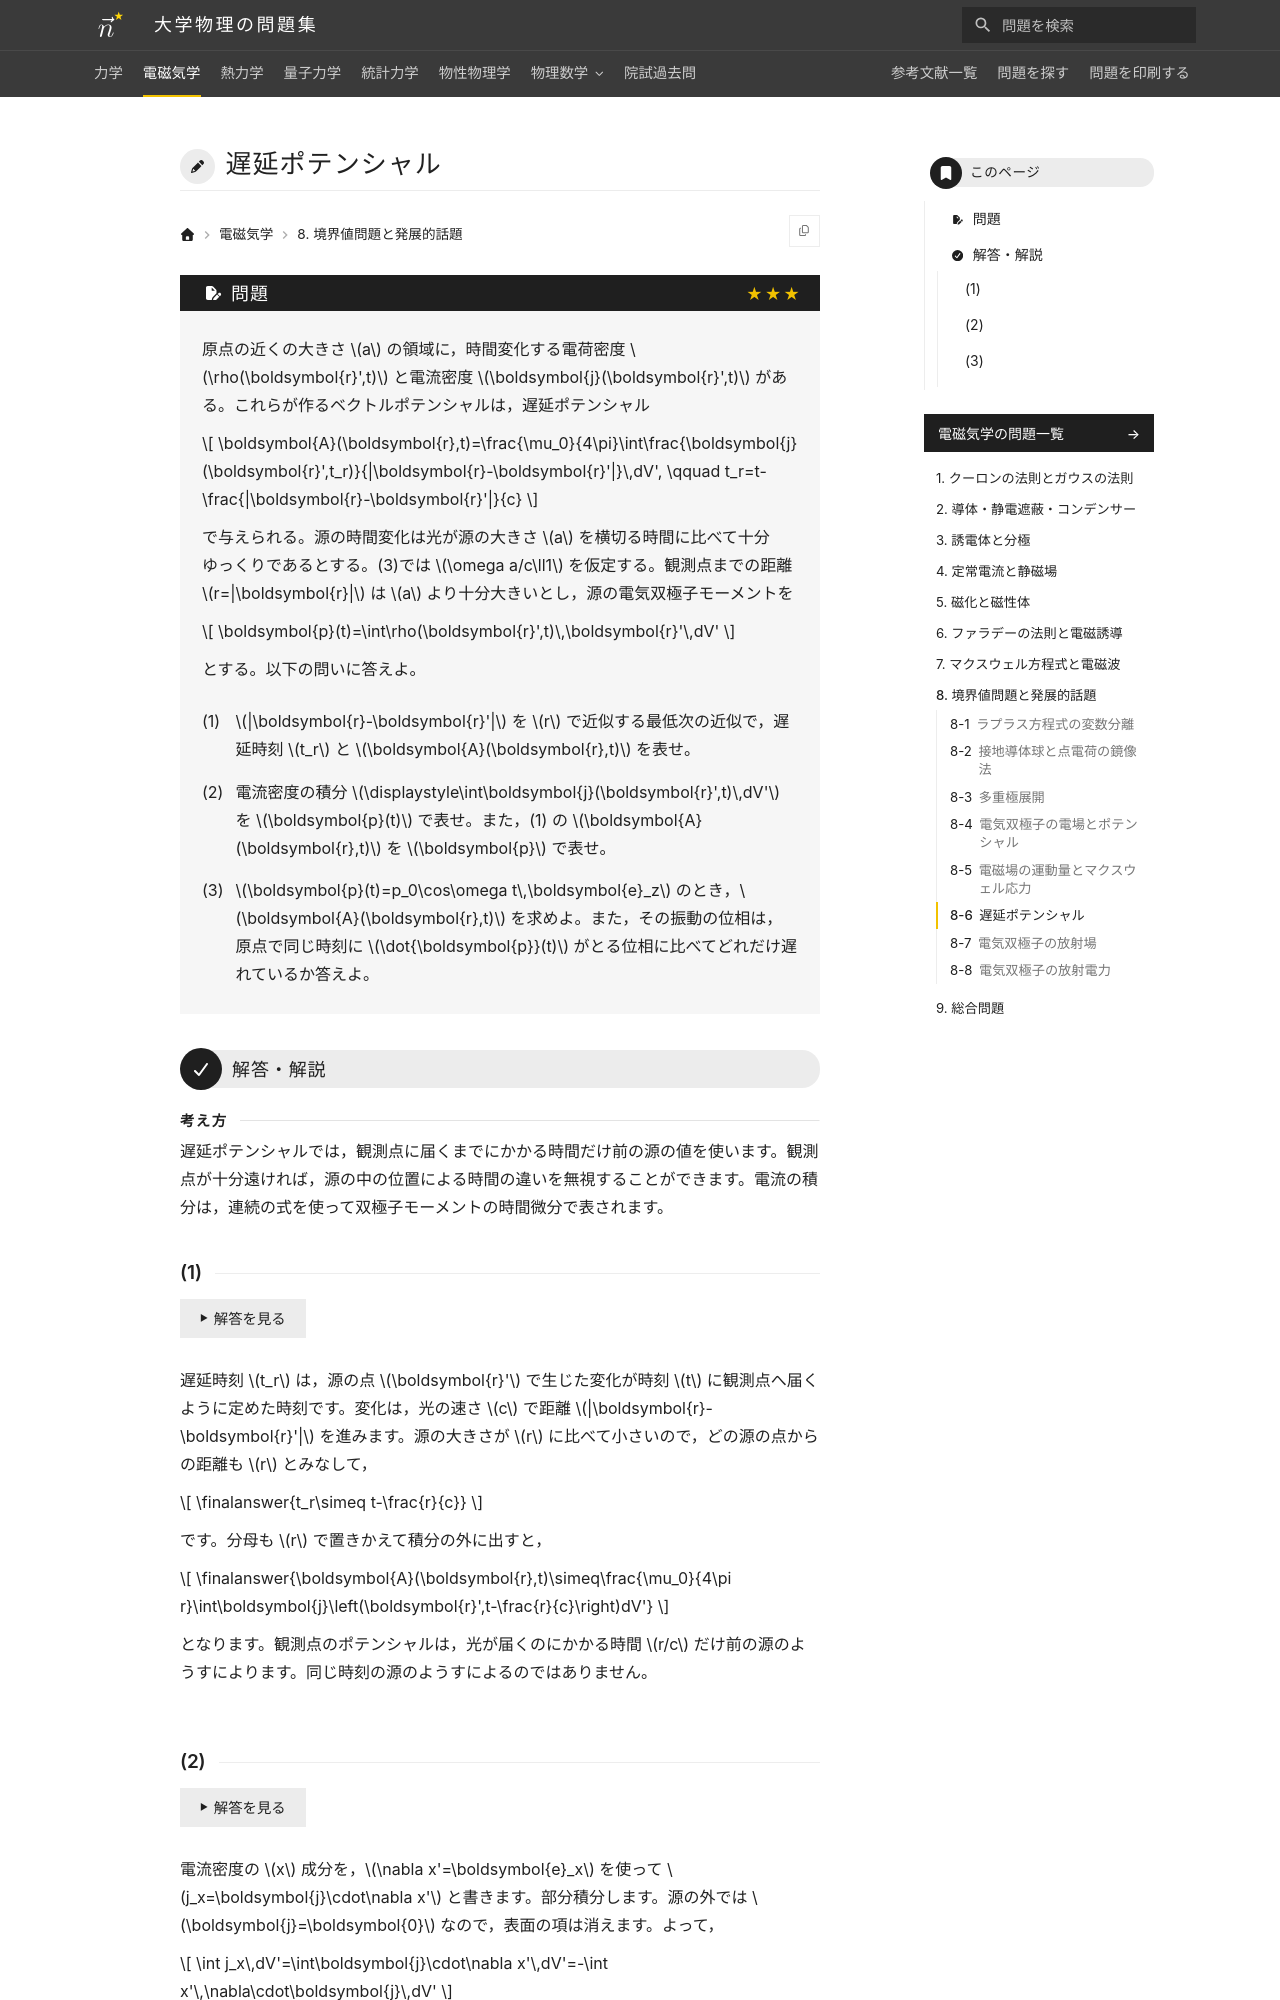

repository: Nanana-2/physics-site · page: 02electromagnetism/08/08_060/index.html · generator: mkdocs

---
tags:
  - 発展
---

# 遅延ポテンシャル

## 問題
原点の近くの大きさ $a$ の領域に，時間変化する電荷密度 $\rho(\boldsymbol{r}',t)$ と電流密度 $\boldsymbol{j}(\boldsymbol{r}',t)$ がある。これらが作るベクトルポテンシャルは，遅延ポテンシャル

$$
\boldsymbol{A}(\boldsymbol{r},t)=\frac{\mu_0}{4\pi}\int\frac{\boldsymbol{j}(\boldsymbol{r}',t_r)}{|\boldsymbol{r}-\boldsymbol{r}'|}\,dV',
\qquad
t_r=t-\frac{|\boldsymbol{r}-\boldsymbol{r}'|}{c}
$$

で与えられる。源の時間変化は光が源の大きさ $a$ を横切る時間に比べて十分ゆっくりであるとする。(3)では $\omega a/c\ll1$ を仮定する。観測点までの距離 $r=|\boldsymbol{r}|$ は $a$ より十分大きいとし，源の電気双極子モーメントを

$$
\boldsymbol{p}(t)=\int\rho(\boldsymbol{r}',t)\,\boldsymbol{r}'\,dV'
$$

とする。以下の問いに答えよ。

(1) $|\boldsymbol{r}-\boldsymbol{r}'|$ を $r$ で近似する最低次の近似で，遅延時刻 $t_r$ と $\boldsymbol{A}(\boldsymbol{r},t)$ を表せ。

(2) 電流密度の積分 $\displaystyle\int\boldsymbol{j}(\boldsymbol{r}',t)\,dV'$ を $\boldsymbol{p}(t)$ で表せ。また，(1) の $\boldsymbol{A}(\boldsymbol{r},t)$ を $\boldsymbol{p}$ で表せ。

(3) $\boldsymbol{p}(t)=p_0\cos\omega t\,\boldsymbol{e}_z$ のとき，$\boldsymbol{A}(\boldsymbol{r},t)$ を求めよ。また，その振動の位相は，原点で同じ時刻に $\dot{\boldsymbol{p}}(t)$ がとる位相に比べてどれだけ遅れているか答えよ。

---

## 解答・解説

<div class="approach" markdown>
遅延ポテンシャルでは，観測点に届くまでにかかる時間だけ前の源の値を使います。観測点が十分遠ければ，源の中の位置による時間の違いを無視することができます。電流の積分は，連続の式を使って双極子モーメントの時間微分で表されます。
</div>
